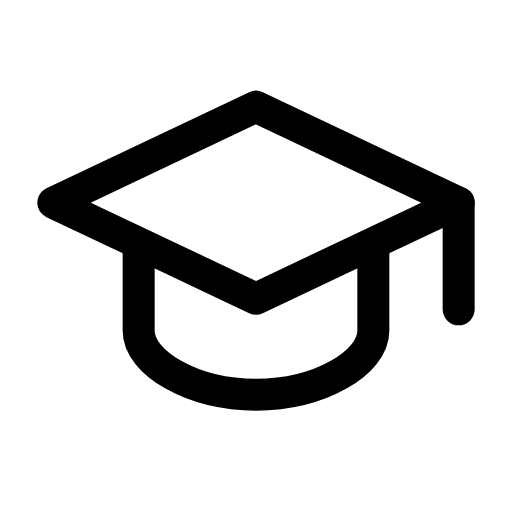
t = 0.00 s
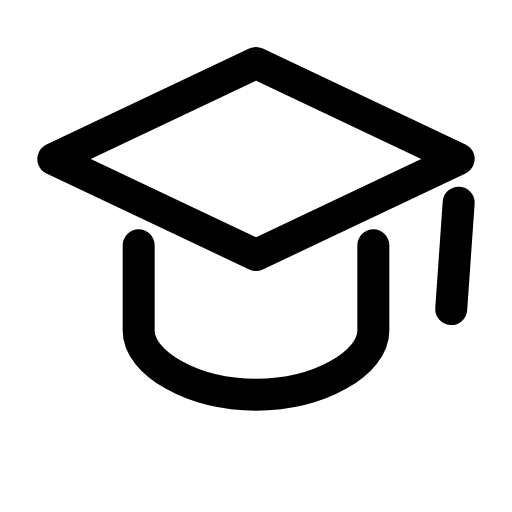
t = 0.15 s
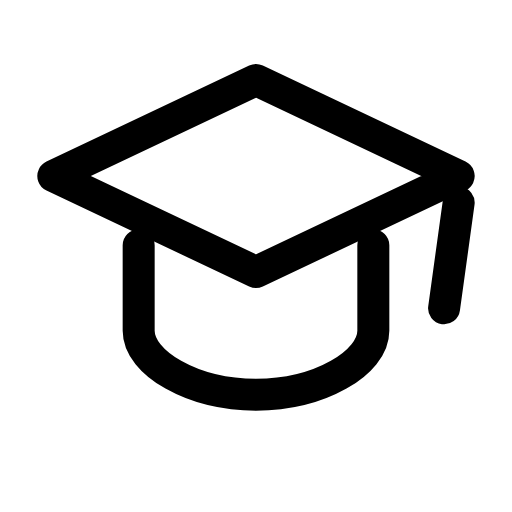
t = 0.33 s
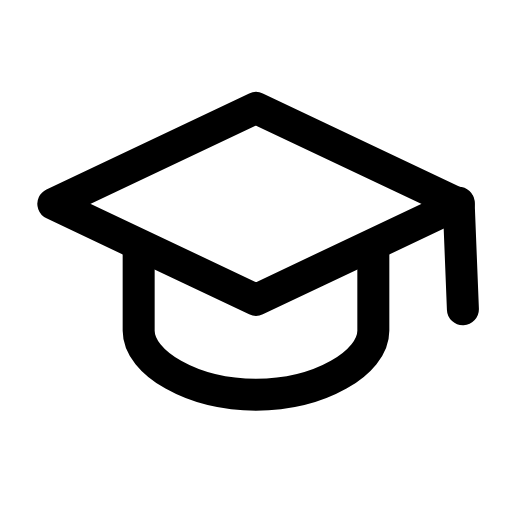
t = 0.53 s
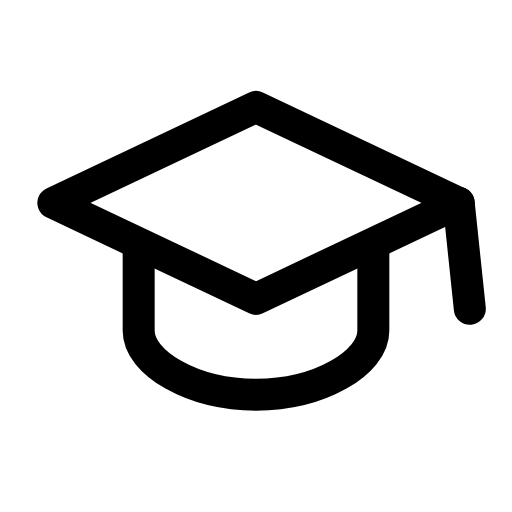
t = 0.65 s
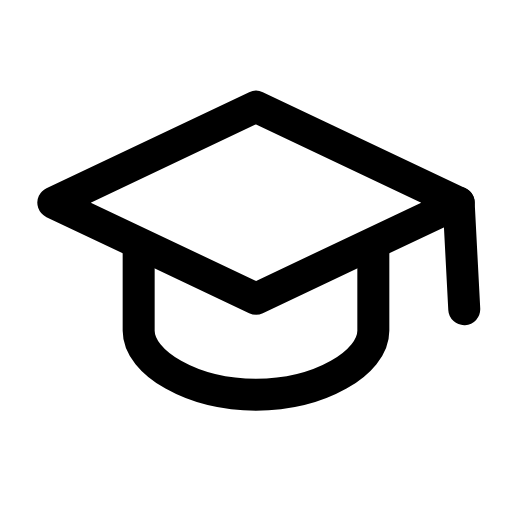
t = 0.83 s

The animated SVG that drew these frames (rendered in a browser with its animation timeline set to each time). Animation: 2 CSS @keyframes rules; one cycle of 1.00 s, repeats indefinitely.

<svg xmlns="http://www.w3.org/2000/svg" viewBox="0 0 24 24" width="24" height="24" class="rd-a-graduation-cap" data-rd-animate="hover"><style>.rd-a-graduation-cap{overflow:visible}.rd-a-graduation-cap *{transform-box:view-box}.rd-a-graduation-cap .p1{transform-origin:21.5px 9.5px}@media (prefers-reduced-motion:no-preference){.rd-a-graduation-cap[data-rd-animate="hover"]:hover .p0,:hover>.rd-a-graduation-cap[data-rd-animate="parent"] .p0,.rd-a-graduation-cap[data-rd-animate="play"] .p0,.rd-a-graduation-cap[data-rd-animate="loop"] .p0{animation:rd-graduation-cap-f0 calc(0.7s*var(--rd-speed,1)) cubic-bezier(.34,1.3,.5,1);animation-delay:calc((0s + var(--k)*0s)*var(--rd-speed,1))}.rd-a-graduation-cap[data-rd-animate="hover"]:hover .p1,:hover>.rd-a-graduation-cap[data-rd-animate="parent"] .p1,.rd-a-graduation-cap[data-rd-animate="play"] .p1,.rd-a-graduation-cap[data-rd-animate="loop"] .p1{animation:rd-graduation-cap-f1 calc(1s*var(--rd-speed,1)) ease-in-out;animation-delay:calc((0s + var(--k)*0s)*var(--rd-speed,1))}.rd-a-graduation-cap[data-rd-animate="loop"] *{animation-iteration-count:infinite!important}@keyframes rd-graduation-cap-f0{0%,100%{translate:0 0}40%{translate:0 -2px}}@keyframes rd-graduation-cap-f1{0%,100%{rotate:0deg}30%{rotate:calc(var(--s)*8deg)}65%{rotate:calc(var(--s)*-6deg)}}}</style><g fill="none" stroke="currentColor" stroke-linecap="round" stroke-linejoin="round" stroke-width="1.5"><path d="M6.5 11.5v4c0 1.5 2.5 3 5.5 3s5.5-1.5 5.5-3v-4"/><g><g class="p0" style="--k:0;--s:1"><path d="M2.5 9.5L12 5l9.5 4.5L12 14z"/></g></g><g><g class="p1" style="--k:0;--s:1"><path d="M21.5 9.5v5"/></g></g></g></svg>
